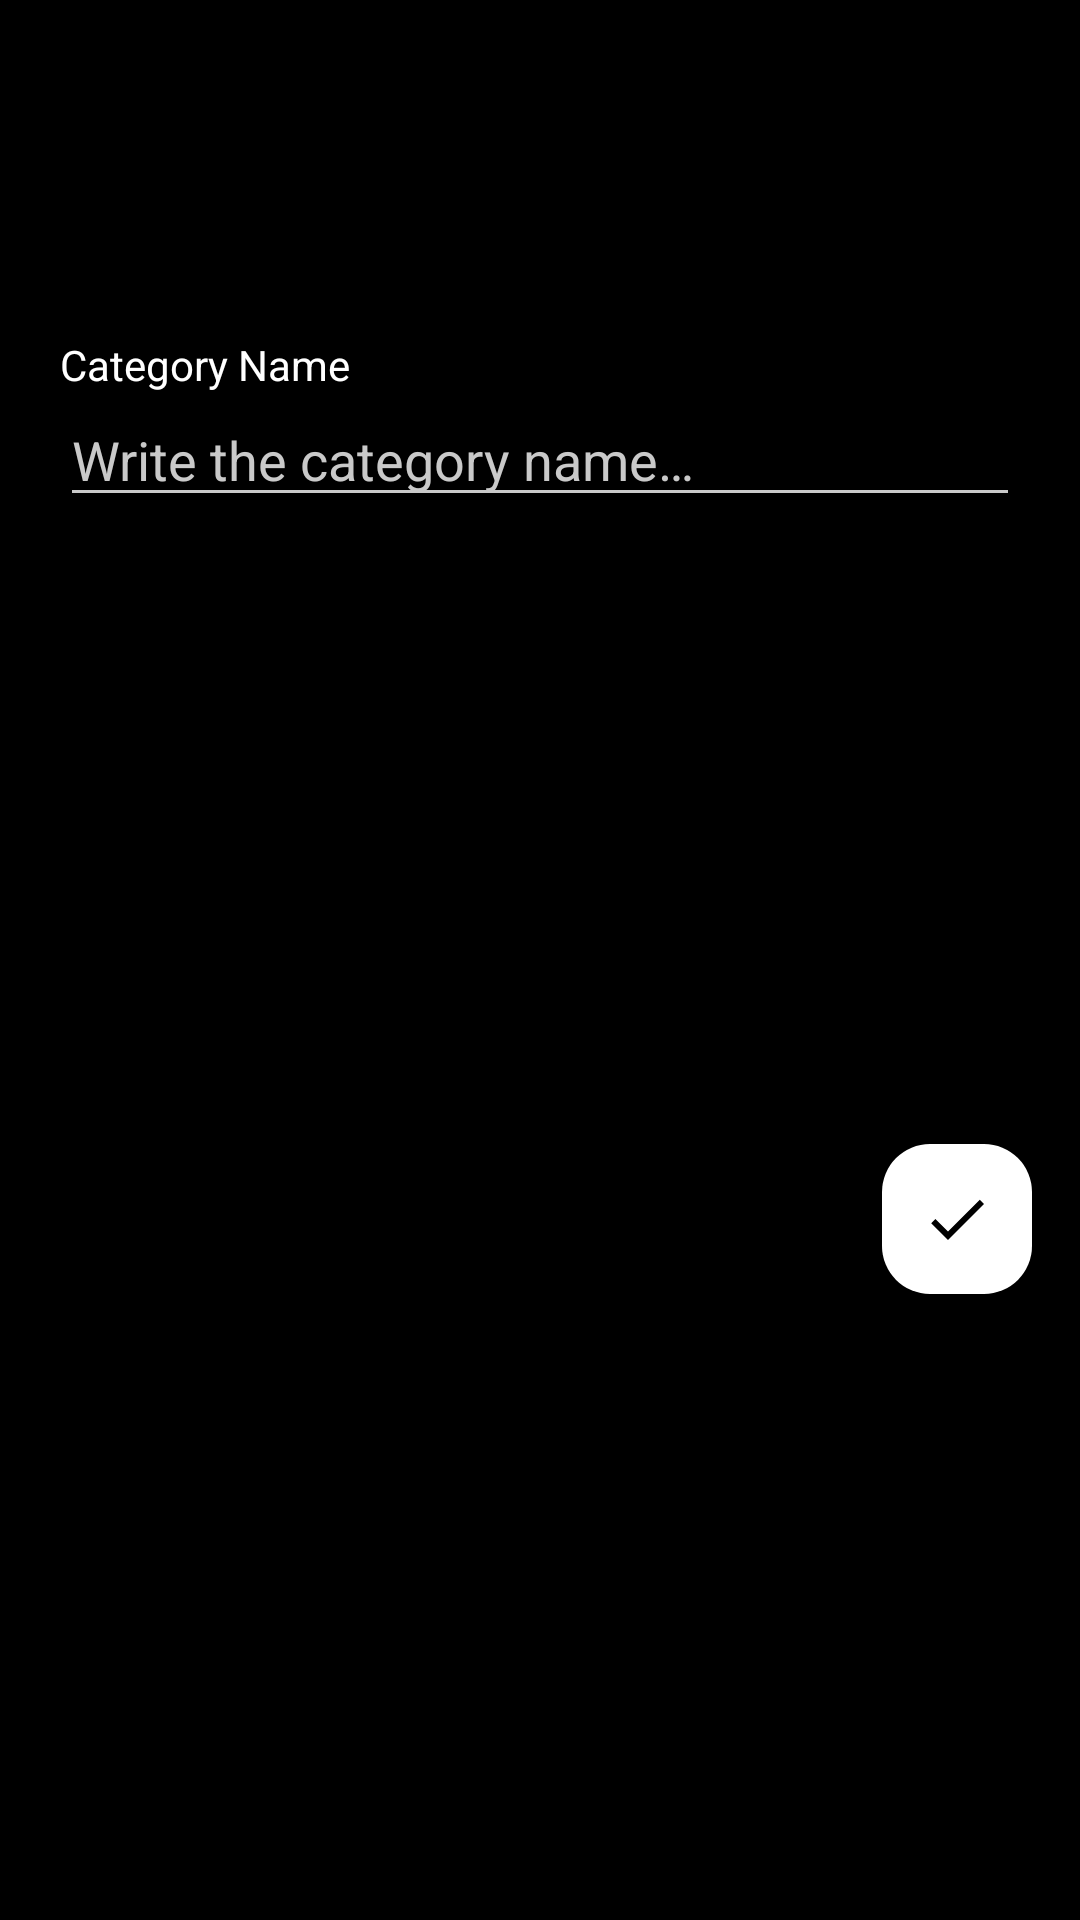

Android layout source for this screen:
<!-- AndroidManifest.xml: application theme Theme.TestApp -->
<!-- res/layout/fragment_category_insert.xml -->
<?xml version="1.0" encoding="utf-8"?>
<ScrollView xmlns:android="http://schemas.android.com/apk/res/android"
    xmlns:app="http://schemas.android.com/apk/res-auto"
    xmlns:tools="http://schemas.android.com/tools"
    android:layout_width="match_parent"
    android:layout_height="match_parent"
    android:fillViewport="true"
    android:background="?attr/colorSecondary"
    tools:context=".fragments.CategoryInsertFragment">

    <androidx.constraintlayout.widget.ConstraintLayout
        android:layout_width="match_parent"
        android:layout_height="wrap_content"
        android:orientation="vertical" >

        <TextView
            android:id="@+id/fragment_category_insert_textview_error"
            android:layout_width="wrap_content"
            android:layout_height="wrap_content"
            android:layout_gravity="center_horizontal"
            android:layout_marginTop="32dp"
            android:padding="0dp"
            android:text="@string/sample_text"
            android:textColor="?attr/colorError"
            android:textSize="20sp"
            android:visibility="invisible"
            app:layout_constraintEnd_toEndOf="parent"
            app:layout_constraintStart_toStartOf="parent"
            app:layout_constraintTop_toTopOf="parent" />

        <TextView
            android:id="@+id/fragment_category_insert_textview_name"
            android:layout_width="wrap_content"
            android:layout_height="wrap_content"
            android:layout_marginStart="20dp"
            android:ems="10"
            android:text="@string/text_category_name"
            android:textColor="?attr/colorPrimary"
            app:layout_constraintBottom_toTopOf="@+id/fragment_category_insert_edittext_name"
            app:layout_constraintStart_toStartOf="parent" />

        <androidx.appcompat.widget.AppCompatEditText
            android:id="@+id/fragment_category_insert_edittext_name"
            android:layout_width="0dp"
            android:layout_height="wrap_content"
            android:layout_marginLeft="20dp"
            android:layout_marginTop="72dp"
            android:layout_marginRight="20dp"
            android:autofillHints="name"
            android:hint="@string/hint_category_name"
            android:inputType="textMultiLine"
            android:textColor="?attr/colorPrimary"
            android:textColorHint="?attr/colorPrimaryDark"
            app:backgroundTint="?attr/colorPrimaryDark"
            app:layout_constraintEnd_toEndOf="parent"
            app:layout_constraintStart_toStartOf="parent"
            app:layout_constraintTop_toBottomOf="@+id/fragment_category_insert_textview_error" />

        <ImageButton
            android:id="@+id/fragment_category_insert_submitbutton"
            android:layout_width="50dp"
            android:layout_height="50dp"
            android:layout_gravity="end|bottom"
            android:layout_margin="16dp"
            android:layout_marginTop="373dp"
            android:background="@drawable/rounded_background"
            android:backgroundTint="?attr/colorPrimary"
            android:contentDescription="@string/submit_button"
            android:scaleType="center"
            android:src="@drawable/baseline_done_24"
            app:layout_constraintBottom_toBottomOf="parent"
            app:layout_constraintEnd_toEndOf="parent"
            app:layout_constraintTop_toBottomOf="@+id/fragment_category_insert_edittext_name" />


    </androidx.constraintlayout.widget.ConstraintLayout>
</ScrollView>
<!-- resources referenced by this layout -->
<resources>
  <!-- drawable baseline_done_24 (drawable) -->
  <vector xmlns:android="http://schemas.android.com/apk/res/android"
      android:height="24dp"
      android:viewportHeight="24"
      android:viewportWidth="24"
      android:width="24dp"
      android:tint="?attr/colorSecondary">
  
        
      <path
          android:fillColor="#FFFFFF"
  
          android:pathData="M9,16.2L4.8,12l-1.4,1.4L9,19 21,7l-1.4,-1.4L9,16.2z"/>
  </vector>
      
  <!-- drawable rounded_background (drawable) -->
  <?xml version="1.0" encoding="utf-8"?>
  
  <shape
      xmlns:android="http://schemas.android.com/apk/res/android"
      android:shape="rectangle">
  
      <solid
          android:color=
              "@color/holo_blue_light" />
  
      <corners android:radius="16dp" />
  
  </shape>
  <string name="hint_category_name">Write the category name…</string>
  <string name="sample_text">Sample Text</string>
  <string name="submit_button">Submit</string>
  <string name="text_category_name">Category Name</string>
  <style name="Theme.TestApp" parent="Base.Theme.TestApp" />
  <color name="holo_blue_light">#ff33b5e5</color>
  <style name="Base.Theme.TestApp" parent="Theme.Material3.DayNight.NoActionBar">
          <item name="colorPrimary">@color/white</item>
          <item name="colorPrimaryDark">@color/gray</item>
          <item name="colorSecondary">@color/black</item>
          <item name="colorError">@color/red</item>
          <item name="colorAccent">@color/white</item>
      </style>
  <color name="white">#FFFFFFFF</color>
  <color name="gray">#c9c9c9</color>
  <color name="black">#FF000000</color>
  <color name="red">#FFFF0000</color>
</resources>
